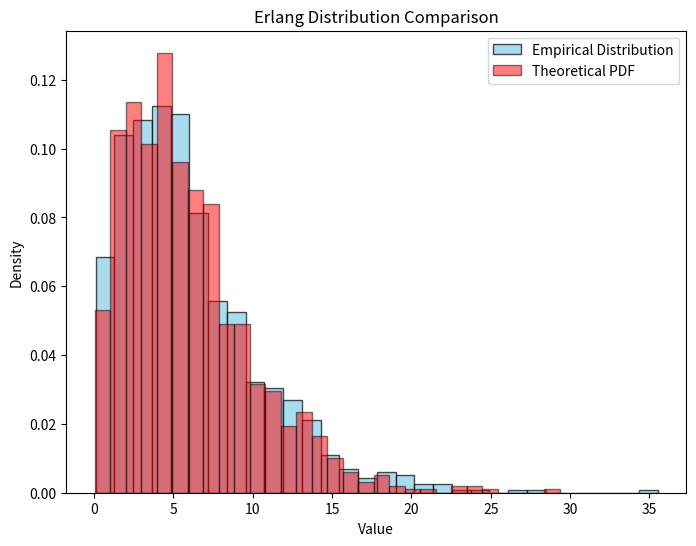

Reproduce this figure in Python.
import numpy as np
import matplotlib.pyplot as plt
from scipy import stats
import pandas as pd
## example: https://stackoverflow.com/questions/56985271/linear-congruential-generator-how-to-choose-seeds-and-statistical-tests ###
# RNG for exponential distribution
class CustomRandomGenerator:
    def __init__(self, seed=None):
        self.seed = seed
        self.a = 1664525
        self.c = 1013904223
        self.m = 2**32
        self.current = seed

    def rand(self):
        self.current = (self.a * self.current + self.c) % self.m
        return self.current / self.m

def custom_erlang(k, theta, rng):
    result = 0
    for _ in range(k):
        result += -theta * np.log(1 - rng.rand())
    return result

# Initialize the custom random number generator
rng = CustomRandomGenerator(seed=78727)

# Generate samples from Erlang distribution
sample_size = 1000
k = 2
theta = 3
sample = [custom_erlang(k, theta, rng) for _ in range(sample_size)]

# Plot histogram for Erlang distribution
plt.figure(figsize=(8, 6))
plt.hist(sample, bins=30, density=True, color='skyblue', edgecolor='black', alpha=0.7, label='Empirical Distribution')
plt.hist(stats.gamma.rvs(a=k, scale=theta, size=sample_size), bins=30, density=True, color='red', edgecolor='black', alpha=0.5, label='Theoretical PDF')
plt.title('Erlang Distribution Comparison')
plt.xlabel('Value')
plt.ylabel('Density')
plt.legend()
plt.show()

# Perform hypothesis testing
# Kolmogorov-Smirnov test
ks_stat, ks_p = stats.kstest(sample, 'gamma', args=(k, 0, theta))

# Calculate mean for empirical distribution
mean_empirical = np.mean(sample)

# Calculate theoretical mean
mean_theoretical = k * theta

# Calculate shape and scale parameters for theoretical distribution
shape_theoretical, _, scale_theoretical = stats.gamma.fit(sample, floc=0)

# Define data for the table
data = {
    'SHAPE (K)': [shape_theoretical, k],
    'SCALE (THETA)': [scale_theoretical, theta]
}

# Create DataFrame
df = pd.DataFrame(data, index=['EMPIRICAL', 'THEORETICAL'])
print(df)

# Print test results
alpha = 0.05
if ks_p < alpha:
    print('Kolmogorov-Smirnov test: statistic = {}, p-value = {}'.format(ks_stat, ks_p))
    print('Reject the null hypothesis')
else:
    print('Kolmogorov-Smirnov test: statistic = {}, p-value = {}'.format(ks_stat, ks_p))
    print('Fail to reject the null hypothesis')


observed_freq, _ = np.histogram(sample, bins=30, density=True)
chi2_stat_1, chi2_p_1 = stats.chisquare(observed_freq)
alpha = 0.05
if chi2_p_1 < alpha:
    print('Chi-square test: statistic = {}, p-value = {}'.format(chi2_stat_1, chi2_p_1))
    print('Reject the null hypothesis')
else:
    print('Chi-square test: statistic = {}, p-value = {}'.format(chi2_stat_1, chi2_p_1))
    print('Fail to reject the null hypothesis')
